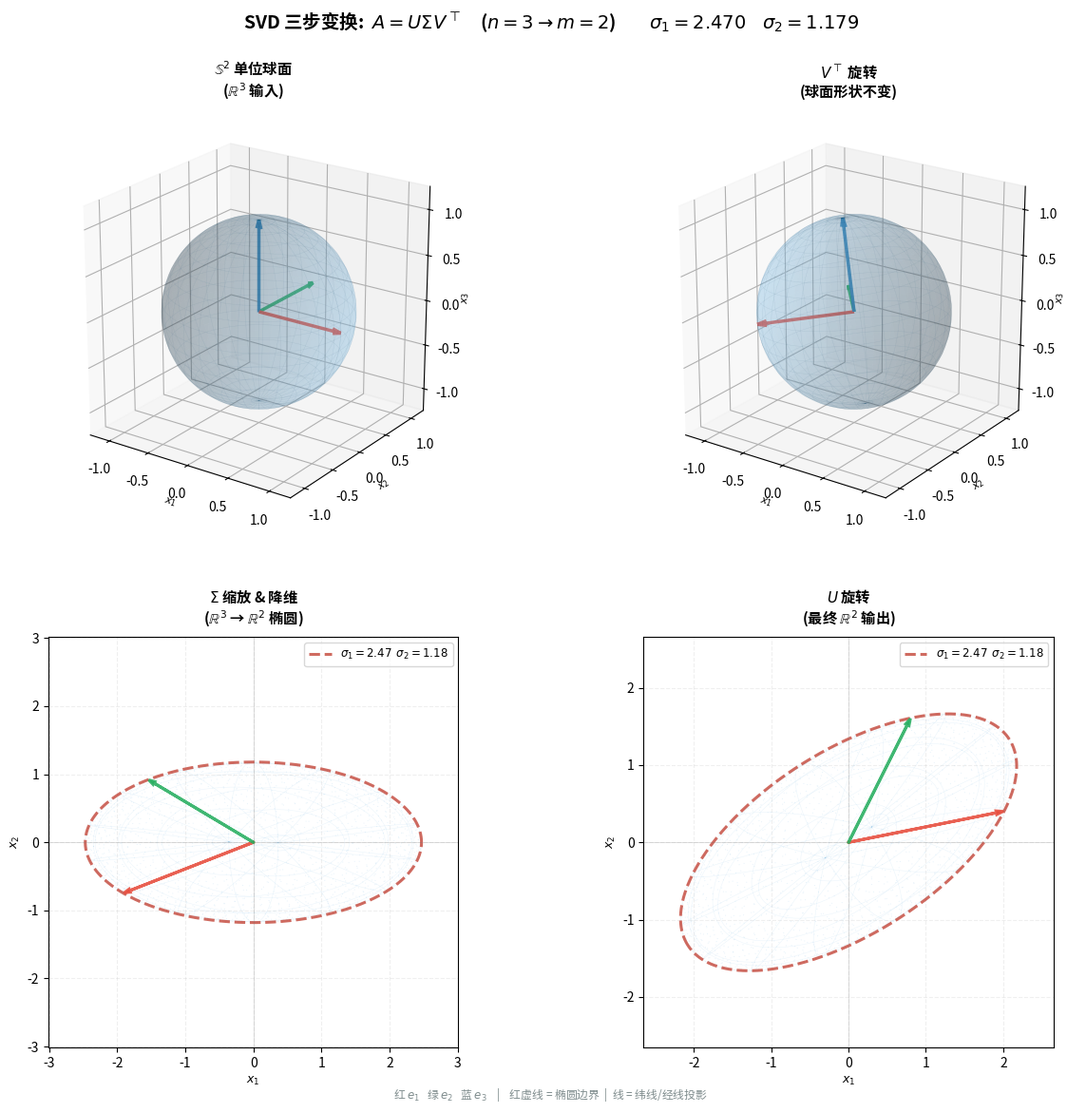

Python code for this plot: (Note: this script raises an exception after producing the figure.)
"""
SVD 三步变化可视化 (n=3 → m=2)

直观展示奇异值分解 A = U Σ V^T 的几何含义（A 为 2×3 矩阵）：
  输入:  R^3 中的单位球面
  V^T:  旋转/反射（球面形状不变，仅方向改变）
  Σ:    缩放 + 降维（3D 球面压扁为 2D 椭圆，半轴 = σ₁, σ₂)
  U:    在 R^2 中旋转椭圆

2×2 网格布局：上排 3D，下排 2D。

使用方法:
  python scripts/SVDGeometry.py

依赖:
  pip install numpy matplotlib
"""

import os
import sys
import numpy as np
import matplotlib.pyplot as plt
import matplotlib.font_manager as fm
from matplotlib.gridspec import GridSpec

# 配置中文字体（Windows 下使用微软雅黑）
_chineseFonts = [f for f in fm.fontManager.ttflist
                 if 'Microsoft YaHei' in f.name or 'SimHei' in f.name]
if _chineseFonts:
    plt.rcParams['font.family'] = _chineseFonts[0].name
    plt.rcParams['axes.unicode_minus'] = False

if sys.platform == 'win32':
    sys.stdout.reconfigure(encoding='utf-8', errors='replace')


# ====================== 数据生成 ======================

def generateSphereSurface(nTheta=60, nPhi=40):
    """生成 R^3 单位球面网格点"""
    theta = np.linspace(0, 2 * np.pi, nTheta)
    phi   = np.linspace(0, np.pi, nPhi)
    T, P = np.meshgrid(theta, phi)
    x = np.cos(T) * np.sin(P)
    y = np.sin(T) * np.sin(P)
    z = np.cos(P)
    shape = x.shape
    pointsFlat = np.stack([x.ravel(), y.ravel(), z.ravel()])
    return pointsFlat, theta, phi, shape


def generateSphereSamples(nPts=2000):
    """在 R^3 单位球面上均匀采样（Fibonacci 球）"""
    rng = np.random.default_rng(42)
    indices = np.arange(nPts)
    phi = np.arccos(1 - 2 * (indices + 0.5) / nPts)
    theta = np.pi * (1 + 5**0.5) * indices
    # 添加微小随机扰动使填充更自然
    phi += rng.normal(0, 0.003, nPts)
    theta += rng.normal(0, 0.003, nPts)
    x = np.cos(theta) * np.sin(phi)
    y = np.sin(theta) * np.sin(phi)
    z = np.cos(phi)
    return np.stack([x, y, z])


def generateLatitudeLines(nLines=10, nPts=200):
    """生成球面纬线"""
    lines = []
    for phi in np.linspace(0.1, np.pi - 0.1, nLines):
        t = np.linspace(0, 2 * np.pi, nPts)
        lines.append(np.stack([
            np.cos(t) * np.sin(phi),
            np.sin(t) * np.sin(phi),
            np.full_like(t, np.cos(phi))
        ]))
    return lines


def generateMeridianLines(nLines=14, nPts=100):
    """生成球面经线"""
    lines = []
    for theta in np.linspace(0, 2 * np.pi, nLines, endpoint=False):
        p = np.linspace(0, np.pi, nPts)
        lines.append(np.stack([
            np.cos(theta) * np.sin(p),
            np.sin(theta) * np.sin(p),
            np.cos(p)
        ]))
    return lines


# ====================== 绘制函数 ======================

AXIS_COLORS = ['#E74C3C', '#27AE60', '#2980B9']  # 红 e1, 绿 e2, 蓝 e3
AXIS_LABELS = ['$e_1$', '$e_2$', '$e_3$']


def plotSphere3D(ax, pointsFlat, shape, title, axesVectors=None):
    """绘制 3D 球面（上排）"""
    xs = pointsFlat[0].reshape(shape)
    ys = pointsFlat[1].reshape(shape)
    zs = pointsFlat[2].reshape(shape)

    ax.plot_surface(xs, ys, zs, color='#85C1E9', alpha=0.22,
                    linewidth=0, antialiased=True, shade=True,
                    rstride=1, cstride=1)

    sR, sC = max(1, shape[0] // 15), max(1, shape[1] // 25)
    ax.plot_wireframe(xs, ys, zs, color='#1A5276', alpha=0.10,
                      linewidth=0.3, rstride=sR, cstride=sC)

    if axesVectors is not None:
        for i in range(3):
            v = axesVectors[:, i]
            ax.quiver(0, 0, 0, v[0], v[1], v[2],
                      color=AXIS_COLORS[i], linewidth=2.5,
                      arrow_length_ratio=0.10, alpha=0.92)

    r = 1.25
    ax.set_xlim([-r, r]); ax.set_ylim([-r, r]); ax.set_zlim([-r, r])
    ax.set_xlabel('$x_1$', fontsize=8, labelpad=-2)
    ax.set_ylabel('$x_2$', fontsize=8, labelpad=-2)
    ax.set_zlabel('$x_3$', fontsize=8, labelpad=-2)
    ax.set_title(title, fontsize=11, pad=12, fontweight='bold')
    ax.set_box_aspect([1, 1, 1])
    ax.view_init(elev=22, azim=-55)


def plotEllipse2D(ax, scatterPts, title, axesVectors=None,
                  sigma=None, rotation=None,
                  latLines=None, merLines=None):
    """绘制 2D 椭圆投影（下排）"""
    # 纬线 / 经线投影
    if latLines is not None:
        for line in latLines:
            ax.plot(line[0], line[1], color='#85C1E9', alpha=0.15, lw=0.4)
    if merLines is not None:
        for line in merLines:
            ax.plot(line[0], line[1], color='#5DADE2', alpha=0.12, lw=0.4)

    # 散点填充
    ax.scatter(scatterPts[0], scatterPts[1], c='#85C1E9', s=0.6,
               alpha=0.20, edgecolors='none')

    # 椭圆边界虚线
    if sigma is not None:
        t = np.linspace(0, 2 * np.pi, 360)
        ell = np.stack([sigma[0] * np.cos(t), sigma[1] * np.sin(t)])
        if rotation is not None:
            ell = rotation @ ell
        ax.plot(ell[0], ell[1], '--', color='#C0392B', lw=2.2, alpha=0.75,
                label=f'$\\sigma_1={sigma[0]:.2f}$  '
                      f'$\\sigma_2={sigma[1]:.2f}$')
        ax.legend(loc='upper right', fontsize=8.5, framealpha=0.75,
                  edgecolor='#CCCCCC')

    # 基向量（仅 e1, e2，因为 m=2）
    if axesVectors is not None:
        for i in range(2):
            v = axesVectors[:, i]
            ax.arrow(0, 0, v[0], v[1], head_width=0.05, head_length=0.09,
                     fc=AXIS_COLORS[i], ec=AXIS_COLORS[i], lw=2.2,
                     alpha=0.88, length_includes_head=True, zorder=5)

    # 坐标轴
    m = max(np.max(np.abs(scatterPts)) * 1.22, 2.5)
    ax.set_xlim([-m, m]); ax.set_ylim([-m, m])
    ax.set_xlabel('$x_1$', fontsize=9)
    ax.set_ylabel('$x_2$', fontsize=9)
    ax.set_aspect('equal')
    ax.set_title(title, fontsize=11, pad=10, fontweight='bold')
    ax.grid(True, alpha=0.2, ls='--')
    ax.axhline(0, color='gray', lw=0.5, alpha=0.35)
    ax.axvline(0, color='gray', lw=0.5, alpha=0.35)


# ====================== 主逻辑 ======================

def main():
    np.random.seed(42)

    # ---- 构造 2×3 矩阵 A 并计算 SVD ----
    A = np.array([
        [2.0, 0.8, 0.3],
        [0.4, 1.6, 0.2]
    ], dtype=float)

    U, s, Vt = np.linalg.svd(A, full_matrices=True)
    # U: 2×2, s: [σ1, σ2], Vt: 3×3
    SigmaMat = np.zeros((2, 3))
    np.fill_diagonal(SigmaMat, s)

    assert np.allclose(A, U @ SigmaMat @ Vt), "SVD 重构失败"

    print("=" * 60)
    print("SVD 三步变化可视化 (n=3 → m=2)")
    print("=" * 60)
    print(f"\nA (2×3) =\n{A}")
    print(f"\nU (2×2) =\n{np.round(U, 4)}")
    print(f"σ = {np.round(s, 4)}")
    print(f"V^T (3×3) =\n{np.round(Vt, 4)}")
    print(f"\nU @ U^T =\n{np.round(U @ U.T, 4)}")
    print(f"V @ V^T =\n{np.round(Vt.T @ Vt, 4)}")

    # ---- 生成数据 ----
    spherePts, theta, phi, shape = generateSphereSurface(60, 40)
    samplePts = generateSphereSamples(2000)
    latLines3D = generateLatitudeLines(10, 200)
    merLines3D = generateMeridianLines(14, 100)
    axes3D = np.eye(3)

    # ---- 三步变换 ----
    # Step 1: V^T 旋转 (3D → 3D)
    s1Pts     = Vt @ spherePts
    s1Samples = Vt @ samplePts
    s1Lat     = [Vt @ L for L in latLines3D]
    s1Mer     = [Vt @ L for L in merLines3D]
    s1Ax      = Vt @ axes3D

    # Step 2: Σ 缩放 + 降维 (3D → 2D)
    s2Pts     = SigmaMat @ s1Pts
    s2Samples = SigmaMat @ s1Samples
    s2Lat     = [SigmaMat @ L for L in s1Lat]
    s2Mer     = [SigmaMat @ L for L in s1Mer]
    s2Ax      = SigmaMat @ s1Ax      # 2×3

    # Step 3: U 旋转 (2D → 2D)
    s3Pts     = U @ s2Pts
    s3Samples = U @ s2Samples
    s3Lat     = [U @ L for L in s2Lat]
    s3Mer     = [U @ L for L in s2Mer]
    s3Ax      = U @ s2Ax             # 2×3

    # ---- 基向量追踪 ----
    print(f"\n基向量追踪:")
    for i, label in enumerate(AXIS_LABELS):
        if i < 2:
            print(f"  {label}={axes3D[:,i]} → V^T → {np.round(s1Ax[:,i], 4)}"
                  f" → Σ → {np.round(s2Ax[:,i], 4)} → U → {np.round(s3Ax[:,i], 4)}")
        else:
            print(f"  {label}={axes3D[:,i]} → V^T → {np.round(s1Ax[:,i], 4)}"
                  f" → Σ → {np.round(s2Ax[:,i], 4)} (降维)")

    # ---- 绘图 (2×2 网格) ----
    fig = plt.figure(figsize=(13, 12), facecolor='white')
    gs = GridSpec(2, 2, figure=fig, wspace=0.10, hspace=0.28,
                  left=0.04, right=0.96, top=0.88, bottom=0.06)

    # 左上: 输入单位球面 (3D)
    ax1 = fig.add_subplot(gs[0, 0], projection='3d')
    plotSphere3D(ax1, spherePts, shape,
                 '$\\mathbb{S}^2$ 单位球面\n($\\mathbb{R}^3$ 输入)',
                 axes3D)

    # 右上: V^T 旋转后 (3D)
    ax2 = fig.add_subplot(gs[0, 1], projection='3d')
    plotSphere3D(ax2, s1Pts, shape,
                 '$V^\\top$ 旋转\n(球面形状不变)',
                 s1Ax)

    # 左下: Σ 缩放降维后 (2D)
    ax3 = fig.add_subplot(gs[1, 0])
    plotEllipse2D(ax3, s2Samples,
                  '$\\Sigma$ 缩放 & 降维\n($\\mathbb{R}^3$ → $\\mathbb{R}^2$ 椭圆)',
                  s2Ax, sigma=s, latLines=s2Lat, merLines=s2Mer)

    # 右下: U 旋转后 (2D)
    ax4 = fig.add_subplot(gs[1, 1])
    plotEllipse2D(ax4, s3Samples,
                  '$U$ 旋转\n(最终 $\\mathbb{R}^2$ 输出)',
                  s3Ax, sigma=s, rotation=U, latLines=s3Lat, merLines=s3Mer)

    # ---- 总标题 ----
    sigmaStr = '    '.join(
        f'$\\sigma_{{{i+1}}}={s[i]:.3f}$' for i in range(len(s))
    )
    fig.suptitle(
        f'SVD 三步变换:  $A = U \\Sigma V^\\top$    '
        f'($n=3 \\to m=2$)        {sigmaStr}',
        fontsize=14, fontweight='bold', y=0.97)

    # ---- 底部图例 ----
    fig.text(0.5, 0.015,
             '红 $e_1$   绿 $e_2$   蓝 $e_3$    |    '
             '红虚线 = 椭圆边界  |  线 = 纬线/经线投影',
             ha='center', fontsize=8.5, color='#7F8C8D')

    # ---- 保存 ----
    scriptDir = os.path.dirname(os.path.abspath(__file__))
    outputDir = os.path.join(scriptDir, 'outputs', 'figures')
    os.makedirs(outputDir, exist_ok=True)
    outputPath = os.path.join(outputDir, 'SVDGeometry.png')
    plt.savefig(outputPath, dpi=150, bbox_inches='tight', facecolor='white')
    print(f"\n[OK] 图像已保存至: {outputPath}")
    plt.show()


if __name__ == '__main__':
    main()
